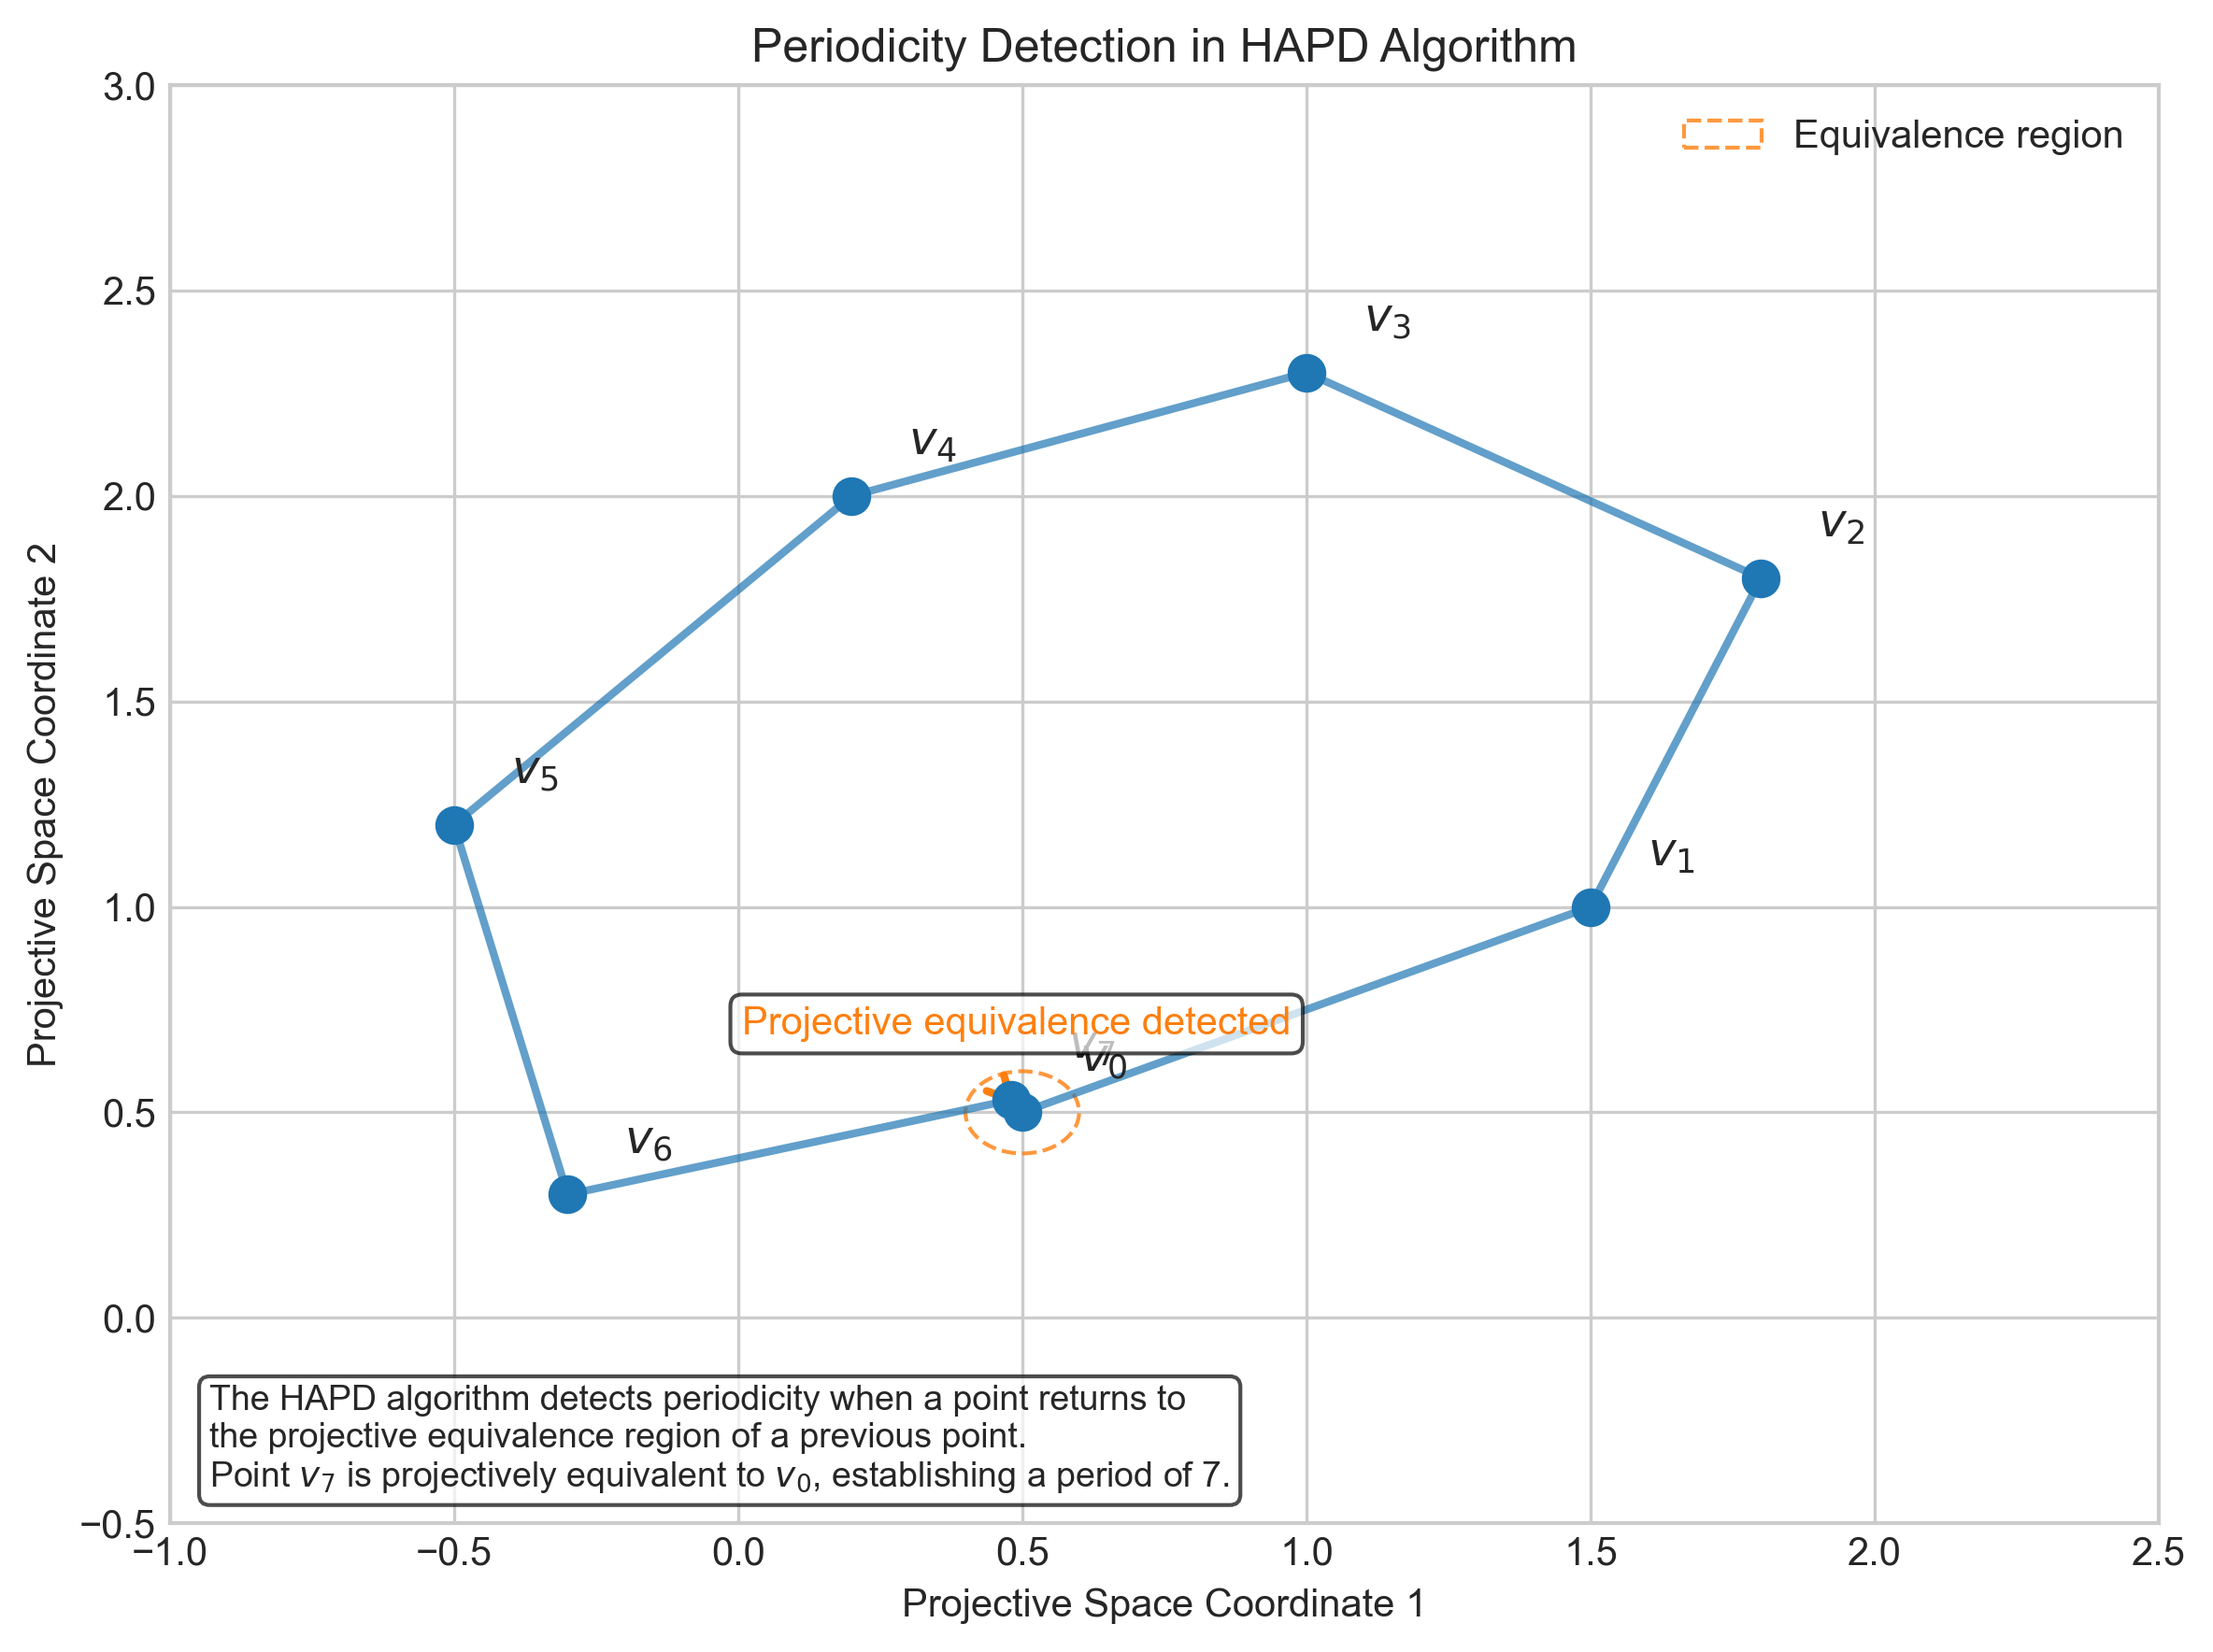

This chart was generated by the following Python code:
import numpy as np
import matplotlib.pyplot as plt
from matplotlib.patches import Circle, FancyArrowPatch

# Set up figure with clean style
plt.style.use("seaborn-v0_8-whitegrid")
fig, ax = plt.subplots(figsize=(8, 6))

# Define a single example trajectory
# These are simplified points that form a trajectory with periodicity
points = [
    (0.5, 0.5),  # v0
    (1.5, 1.0),  # v1
    (1.8, 1.8),  # v2
    (1.0, 2.3),  # v3
    (0.2, 2.0),  # v4
    (-0.5, 1.2),  # v5
    (-0.3, 0.3),  # v6
    (0.48, 0.53),  # v7 (≈ v0, showing periodicity)
]

# Extract x and y coordinates
x_coords, y_coords = zip(*points)

# Plot trajectory
ax.plot(x_coords, y_coords, "-", color="#1f77b4", linewidth=2, alpha=0.7)

# Plot points
for i, (x, y) in enumerate(points):
    ax.scatter(x, y, color="#1f77b4", s=80, zorder=10)
    ax.text(x + 0.1, y + 0.1, f"$v_{i}$", fontsize=12)

# Highlight the periodicity detection
tolerance_radius = 0.1
ax.add_patch(
    Circle(
        points[0],
        tolerance_radius,
        fill=False,
        linestyle="--",
        color="#ff7f0e",
        alpha=0.8,
        label="Equivalence region",
    )
)

# Add an arrow connecting the last point to the first
arrow = FancyArrowPatch(
    points[-1],
    points[0],
    arrowstyle="->",
    color="#ff7f0e",
    linewidth=2,
    mutation_scale=15,
)
ax.add_patch(arrow)

# Add text annotation about equivalence
ax.text(
    (points[-1][0] + points[0][0]) / 2,
    (points[-1][1] + points[0][1]) / 2 + 0.2,
    "Projective equivalence detected",
    color="#ff7f0e",
    fontsize=10,
    ha="center",
    va="center",
    bbox=dict(facecolor="white", alpha=0.7, boxstyle="round"),
)

# Set labels and title
ax.set_xlabel("Projective Space Coordinate 1")
ax.set_ylabel("Projective Space Coordinate 2")
ax.set_title("Periodicity Detection in HAPD Algorithm")

# Add explanatory text
ax.text(
    0.02,
    0.02,
    "The HAPD algorithm detects periodicity when a point returns to\n"
    "the projective equivalence region of a previous point.\n"
    "Point $v_7$ is projectively equivalent to $v_0$, establishing a period of 7.",
    transform=ax.transAxes,
    fontsize=9,
    verticalalignment="bottom",
    bbox=dict(boxstyle="round", facecolor="white", alpha=0.7),
)

# Set axis limits
ax.set_xlim([-1, 2.5])
ax.set_ylim([-0.5, 3])

# Add a legend
ax.legend(loc="upper right")

# Save the figure
plt.tight_layout()
plt.savefig("periodicity_detection.pdf", dpi=300, bbox_inches="tight")
plt.savefig("periodicity_detection.png", dpi=300, bbox_inches="tight")
plt.close()

print("Generated periodicity_detection visualization.")
